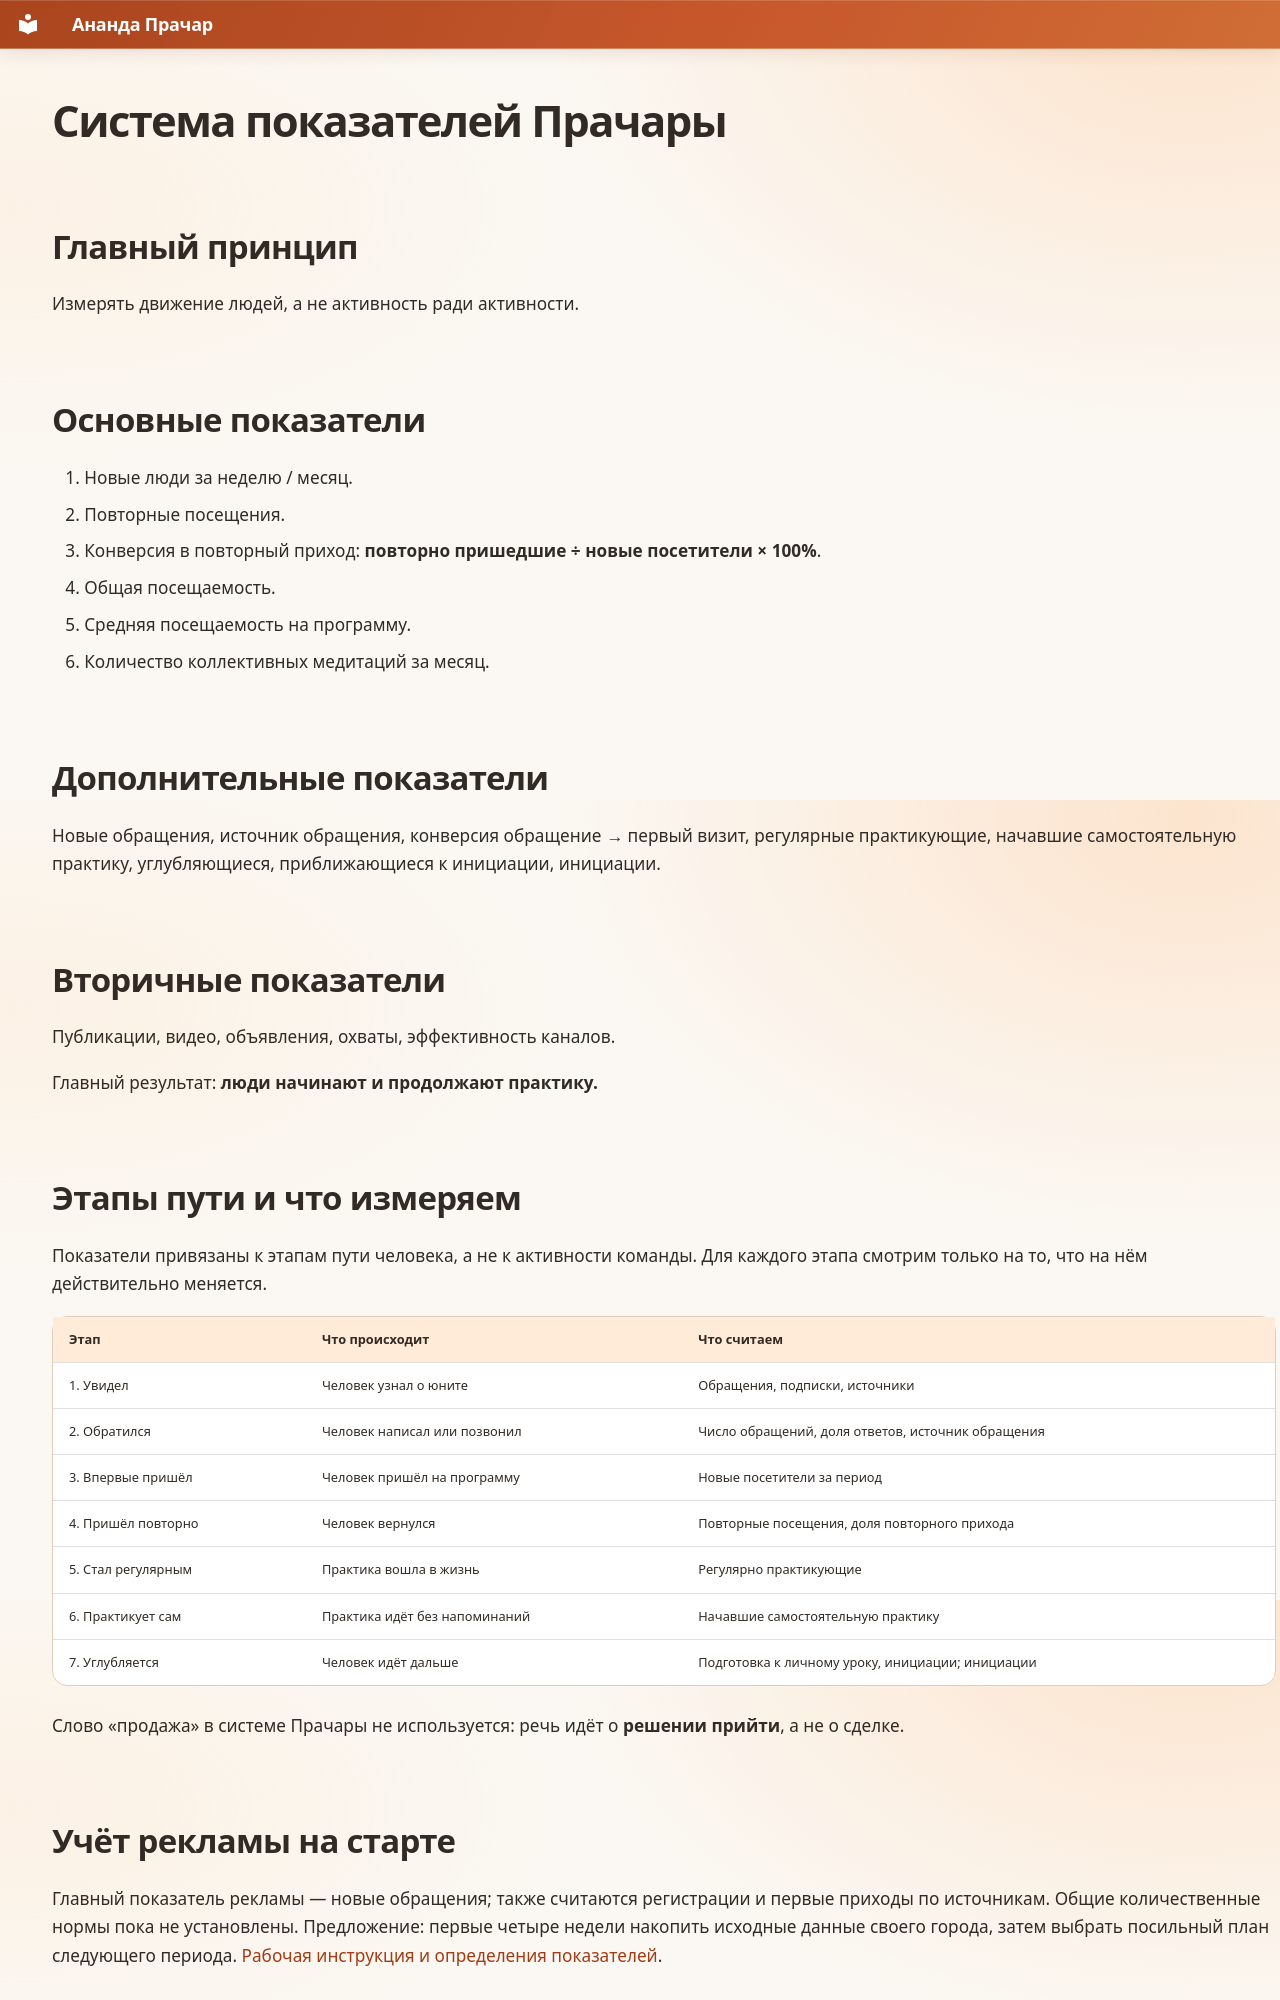

repository: dpolunin999-hue/Prachara · page: 10_Метрики/Система_показателей/index.html · generator: mkdocs

# Система показателей Прачары

## Главный принцип
Измерять движение людей, а не активность ради активности.

## Основные показатели
1. Новые люди за неделю / месяц.
2. Повторные посещения.
3. Конверсия в повторный приход: **повторно пришедшие ÷ новые посетители × 100%**.
4. Общая посещаемость.
5. Средняя посещаемость на программу.
6. Количество коллективных медитаций за месяц.

## Дополнительные показатели
Новые обращения, источник обращения, конверсия обращение → первый визит, регулярные практикующие, начавшие самостоятельную практику, углубляющиеся, приближающиеся к инициации, инициации.

## Вторичные показатели
Публикации, видео, объявления, охваты, эффективность каналов.

Главный результат: **люди начинают и продолжают практику.**

## Этапы пути и что измеряем

Показатели привязаны к этапам пути человека, а не к активности команды. Для каждого этапа смотрим только на то, что на нём действительно меняется.

| Этап | Что происходит | Что считаем |
| --- | --- | --- |
| 1. Увидел | Человек узнал о юните | Обращения, подписки, источники |
| 2. Обратился | Человек написал или позвонил | Число обращений, доля ответов, источник обращения |
| 3. Впервые пришёл | Человек пришёл на программу | Новые посетители за период |
| 4. Пришёл повторно | Человек вернулся | Повторные посещения, доля повторного прихода |
| 5. Стал регулярным | Практика вошла в жизнь | Регулярно практикующие |
| 6. Практикует сам | Практика идёт без напоминаний | Начавшие самостоятельную практику |
| 7. Углубляется | Человек идёт дальше | Подготовка к личному уроку, инициации; инициации |

Слово «продажа» в системе Прачары не используется: речь идёт о **решении прийти**, а не о сделке.
